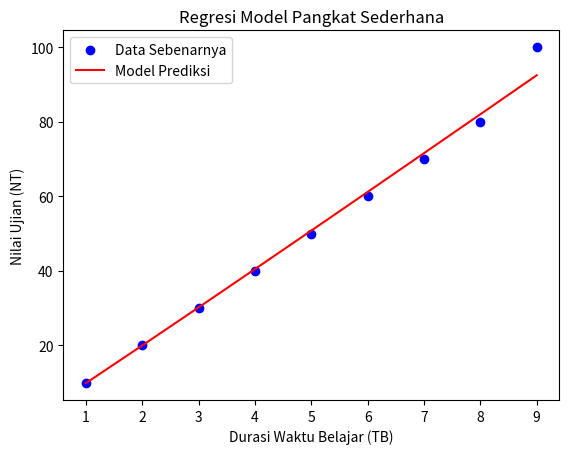

This chart was generated by the following Python code: (Note: this script raises an exception after producing the figure.)
def test_regression_model():
    import numpy as np
    import matplotlib.pyplot as plt

    TB = np.array([1, 2, 3, 4, 5, 6, 7, 8, 9], dtype=float)

    NT = np.array([10, 20, 30, 40, 50, 60, 70, 80, 100], dtype=float)

    log_TB = np.log(TB)
    log_NT = np.log(NT)

    A = np.vstack([log_TB, np.ones(len(log_TB))]).T
    m, c = np.linalg.lstsq(A, log_NT, rcond=None)[0]

    print(f"Model regresi pangkat: NT = e^({c:.4f}) * TB^{m:.4f}")

    NT_pred = np.exp(c) * TB**m

    error = NT - NT_pred

    RMS_error = np.sqrt(np.mean(error**2))

    print(f"Galat RMS: {RMS_error:.4f}")

    plt.scatter(TB, NT, color='blue', label='Data Sebenarnya')
    plt.plot(TB, NT_pred, color='red', label='Model Prediksi')
    plt.xlabel('Durasi Waktu Belajar (TB)')
    plt.ylabel('Nilai Ujian (NT)')
    plt.title('Regresi Model Pangkat Sederhana')
    plt.legend()
    plt.show()

    expected_RMS_error = 2.6961
    assert np.isclose(RMS_error, expected_RMS_error, atol=0.01), f"Expected RMS error to be close to {expected_RMS_error}, but got {RMS_error}"

    expected_m = 1.097  
    expected_c = 2.233  
    assert np.isclose(m, expected_m, atol=0.01), f"Expected slope (m) to be close to {expected_m}, but got {m}"
    assert np.isclose(c, expected_c, atol=0.01), f"Expected intercept (c) to be close to {expected_c}, but got {c}"

    print("All tests passed.")

test_regression_model()
